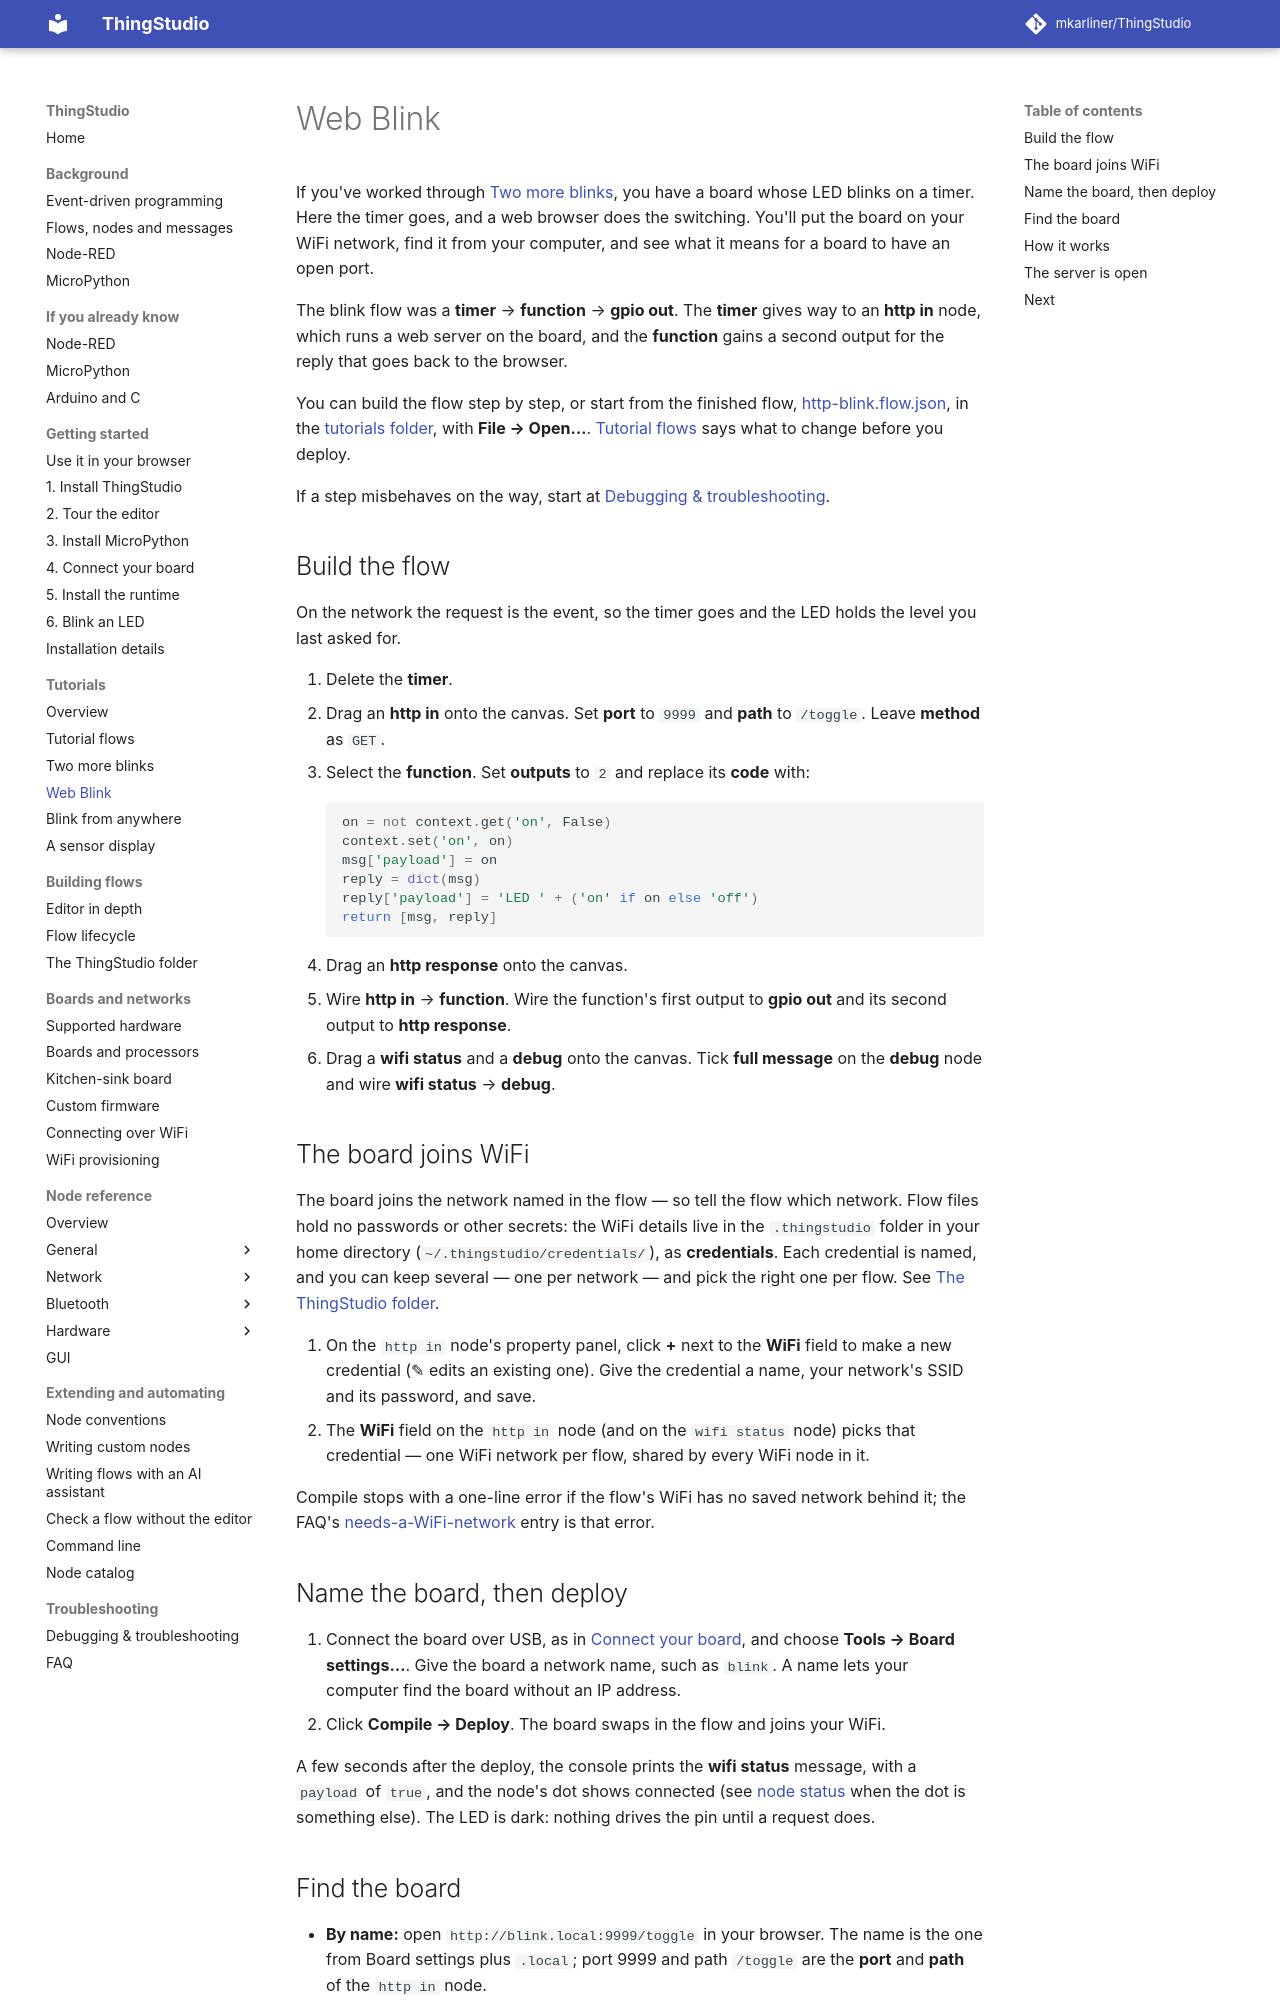

repository: mkarliner/ThingStudio · page: tutorials/blink-from-your-network/index.html · generator: mkdocs

# Web Blink

If you've worked through [Two more blinks](two-more-blinks.md), you have a board whose LED blinks on a timer. Here the
timer goes, and a web browser does the switching. You'll put the board on your WiFi network, find it from your
computer, and see what it means for a board to have an open port.

The blink flow was a **timer** → **function** → **gpio out**. The **timer** gives way to an **http in** node, which
runs a web server on the board, and the **function** gains a second output for the reply that goes back to the
browser.

You can build the flow step by step, or start from the finished flow,
[http-blink.flow.json](https://github.com/mkarliner/ThingStudio/blob/main/tutorials/http-blink.flow.json), in the
[tutorials folder](../tutorial-flows.md#where-the-folder-is), with **File → Open…**.
[Tutorial flows](../tutorial-flows.md#before-you-deploy) says what to change before you deploy.

If a step misbehaves on the way, start at [Debugging & troubleshooting](../debugging.md).

## Build the flow

On the network the request is the event, so the timer goes and the LED holds the level you last asked for.

1. Delete the **timer**.
2. Drag an **http in** onto the canvas. Set **port** to `9999` and **path** to `/toggle`. Leave **method** as `GET`.
3. Select the **function**. Set **outputs** to `2` and replace its **code** with:

    ```python
    on = not context.get('on', False)
    context.set('on', on)
    msg['payload'] = on
    reply = dict(msg)
    reply['payload'] = 'LED ' + ('on' if on else 'off')
    return [msg, reply]
    ```

4. Drag an **http response** onto the canvas.
5. Wire **http in** → **function**. Wire the function's first output to **gpio out** and its second output to
   **http response**.
6. Drag a **wifi status** and a **debug** onto the canvas. Tick **full message** on the **debug** node and wire
   **wifi status** → **debug**.

## The board joins WiFi

The board joins the network named in the flow — so tell the flow which network. Flow files hold no
passwords or other secrets: the WiFi details live in the `.thingstudio` folder in your home directory
(`~/.thingstudio/credentials/`), as **credentials**. Each credential is named, and you can keep
several — one per network — and pick the right one per flow. See
[The ThingStudio folder](../thingstudio-folder.md#credentials).

1. On the `http in` node's property panel, click **+** next to the **WiFi** field to make a new credential (✎
   edits an existing one). Give the credential a name, your network's SSID and its password, and save.
2. The **WiFi** field on the `http in` node (and on the `wifi status` node) picks that credential — one WiFi
   network per flow, shared by every WiFi node in it.

Compile stops with a one-line error if the flow's WiFi has no saved network behind it; the FAQ's
[needs-a-WiFi-network](../faq.md#why-does-compile-fail-with-needs-a-wifi-network) entry is that error.

## Name the board, then deploy

1. Connect the board over USB, as in [Connect your board](../connecting.md), and choose **Tools → Board settings…**.
   Give the board a network name, such as `blink`. A name lets your computer find the board without an IP address.
2. Click **Compile → Deploy**. The board swaps in the flow and joins your WiFi.

A few seconds after the deploy, the console prints the **wifi status** message, with a `payload` of `true`, and the
node's dot shows connected (see [node status](../working-in-the-editor.md#node-status) when the dot is something else). The LED is dark:
nothing drives the pin until a request does.
